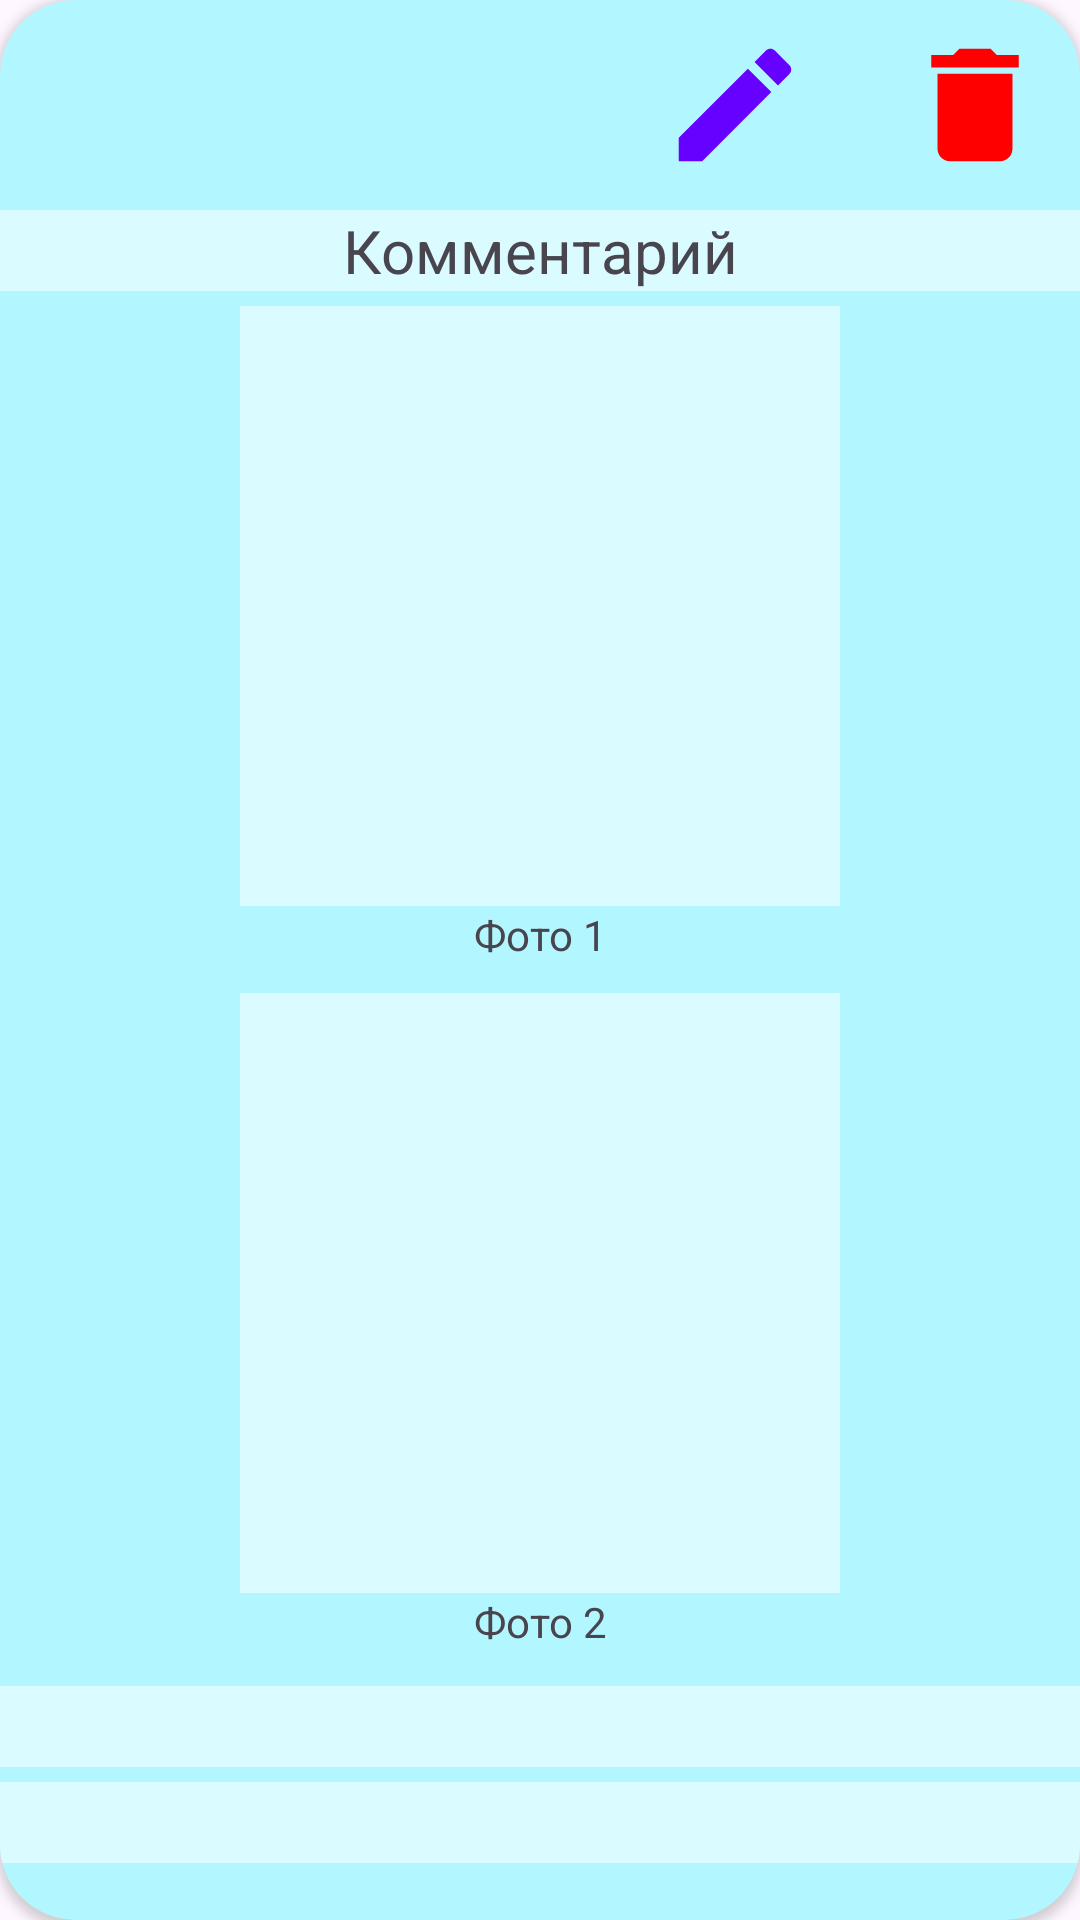

Layout XML and referenced resources for this Android screen:
<!-- AndroidManifest.xml: application theme Theme.Examination -->
<!-- res/layout/card_photo_item.xml -->
<?xml version="1.0" encoding="utf-8"?>
<androidx.cardview.widget.CardView
    xmlns:android="http://schemas.android.com/apk/res/android"
    xmlns:app="http://schemas.android.com/apk/res-auto"
    xmlns:tools="http://schemas.android.com/tools"
    android:layout_width="match_parent"
    android:layout_height="wrap_content"
    android:layout_marginTop="5dp"
    android:layout_marginBottom="5dp"
    android:background="@color/white"
    android:backgroundTint="#B2F7FF"
    app:cardCornerRadius="25dp"
    android:id="@+id/cardWork">

    <androidx.constraintlayout.widget.ConstraintLayout
        android:layout_width="match_parent"
        android:layout_height="wrap_content"
        android:layout_marginTop="10dp"
        android:layout_marginBottom="15dp">

        <ImageButton
            android:id="@+id/itemDel"
            android:layout_width="wrap_content"
            android:layout_height="wrap_content"
            android:background="@null"
            android:src="@drawable/baseline_delete_24"
            app:layout_constraintEnd_toEndOf="parent"
            app:layout_constraintTop_toTopOf="parent"
            android:layout_marginRight="10dp"/>

        <ImageButton
            android:id="@+id/itemCreate"
            android:layout_width="wrap_content"
            android:layout_height="wrap_content"
            android:background="@null"
            android:src="@drawable/create"
            app:layout_constraintEnd_toStartOf="@+id/itemDel"
            app:layout_constraintTop_toTopOf="parent"
            android:layout_marginRight="30dp"/>

        <TextView
            android:id="@+id/namePhoto"
            android:layout_width="match_parent"
            android:layout_height="wrap_content"
            android:background="#DAFBFF"
            android:gravity="center_horizontal"
            android:text="Комментарий"
            android:textSize="20sp"
            app:layout_constraintEnd_toEndOf="parent"
            app:layout_constraintStart_toStartOf="parent"
            app:layout_constraintTop_toBottomOf="@+id/itemDel"
            android:layout_marginTop="10dp"/>

        <ImageView
            android:id="@+id/imagePhoto"
            android:layout_width="200dp"
            android:layout_height="200dp"
            android:layout_marginTop="5dp"
            android:background="#DAFBFF"
            app:layout_constraintEnd_toEndOf="parent"
            app:layout_constraintStart_toStartOf="parent"
            app:layout_constraintTop_toBottomOf="@+id/namePhoto"
            android:scaleType="centerCrop"/>

        <TextView
            android:id="@+id/textView9"
            android:layout_width="wrap_content"
            android:layout_height="wrap_content"
            android:text="Фото 1"
            app:layout_constraintEnd_toEndOf="parent"
            app:layout_constraintStart_toStartOf="parent"
            app:layout_constraintTop_toBottomOf="@+id/imagePhoto" />

        <ImageView
            android:id="@+id/imagePhoto2"
            android:layout_width="200dp"
            android:layout_height="200dp"
            android:background="#DAFBFF"
            android:scaleType="centerCrop"
            app:layout_constraintEnd_toEndOf="parent"
            app:layout_constraintStart_toStartOf="parent"
            app:layout_constraintTop_toBottomOf="@+id/textView9"
            android:layout_marginTop="10dp"/>

        <TextView
            android:id="@+id/textView10"
            android:layout_width="wrap_content"
            android:layout_height="wrap_content"
            android:text="Фото 2"
            app:layout_constraintEnd_toEndOf="parent"
            app:layout_constraintStart_toStartOf="parent"
            app:layout_constraintTop_toBottomOf="@+id/imagePhoto2" />

        <TextView
            android:id="@+id/textView3"
            android:layout_width="match_parent"
            android:layout_height="wrap_content"
            android:layout_marginTop="12dp"
            android:background="#DAFBFF"
            android:paddingLeft="5dp"
            android:text=""
            android:textSize="20sp"
            app:layout_constraintEnd_toEndOf="parent"
            app:layout_constraintHorizontal_bias="0.0"
            app:layout_constraintStart_toStartOf="parent"
            app:layout_constraintTop_toBottomOf="@+id/textView10" />

        <TextView
            android:id="@+id/buildObjectID"
            android:layout_width="match_parent"
            android:layout_height="wrap_content"
            android:layout_marginTop="5dp"
            android:background="#DAFBFF"
            android:gravity="center_horizontal"
            android:text=""
            android:textSize="20sp"
            app:layout_constraintEnd_toEndOf="parent"
            app:layout_constraintStart_toStartOf="parent"
            app:layout_constraintTop_toBottomOf="@+id/textView3" />

        <TextView
            android:id="@+id/typeRoom"
            android:layout_width="match_parent"
            android:layout_height="wrap_content"
            android:layout_marginTop="5dp"
            android:background="#DAFBFF"
            android:gravity="center_horizontal"
            android:text=""
            android:textSize="20sp"
            app:layout_constraintEnd_toEndOf="parent"
            app:layout_constraintStart_toStartOf="parent"
            app:layout_constraintTop_toBottomOf="@+id/buildObjectID" />

        <TextView
            android:id="@+id/typeWork"
            android:layout_width="match_parent"
            android:layout_height="wrap_content"
            app:layout_constraintEnd_toEndOf="parent"
            app:layout_constraintStart_toStartOf="parent"
            app:layout_constraintTop_toBottomOf="@+id/typeRoom"
            android:layout_marginTop="5dp"
            android:textSize="20dp"
            android:background="#DAFBFF"
            android:gravity="center_horizontal"/>

    </androidx.constraintlayout.widget.ConstraintLayout>
</androidx.cardview.widget.CardView>
<!-- resources referenced by this layout -->
<resources>
  <!-- drawable baseline_delete_24 (drawable) -->
  <vector xmlns:android="http://schemas.android.com/apk/res/android"
      android:height="50dp"
      android:tint="#FF0000"
      android:viewportHeight="24"
      android:viewportWidth="24"
      android:width="50dp">
        
      <path android:fillColor="@android:color/white"
          android:pathData="M6,19c0,1.1 0.9,2 2,2h8c1.1,0 2,-0.9 2,-2V7H6v12zM19,4h-3.5l-1,-1h-5l-1,1H5v2h14V4z"/>
      
  </vector>
  <!-- drawable create (drawable) -->
  <vector xmlns:android="http://schemas.android.com/apk/res/android"
      android:height="50dp"
      android:tint="#6600FF"
      android:viewportHeight="24"
      android:viewportWidth="24"
      android:width="50dp">
        
      <path android:fillColor="@android:color/white" android:pathData="M3,17.25V21h3.75L17.81,9.94l-3.75,-3.75L3,17.25zM20.71,7.04c0.39,-0.39 0.39,-1.02 0,-1.41l-2.34,-2.34c-0.39,-0.39 -1.02,-0.39 -1.41,0l-1.83,1.83 3.75,3.75 1.83,-1.83z"/>
      
  </vector>
  <style name="Theme.Examination" parent="Base.Theme.Examination" />
  <style name="Base.Theme.Examination" parent="Theme.Material3.Light">
          
          
      </style>
  <!-- not gathered from this repository: default colours our renderer supplied (Android Studio template values) -->
  <color name="white">#FFFFFFFF</color>
</resources>
